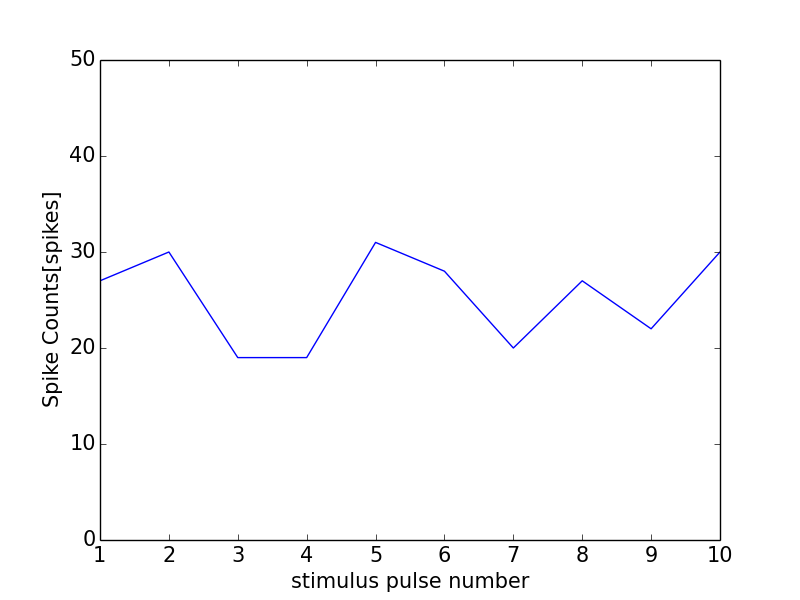

Data behind this chart, as committed beside it:
0, 0.0
0, 0
1, 27
2, 30
3, 19
4, 19
5, 31
6, 28
7, 20
8, 27
9, 22
10, 30
11, 1
